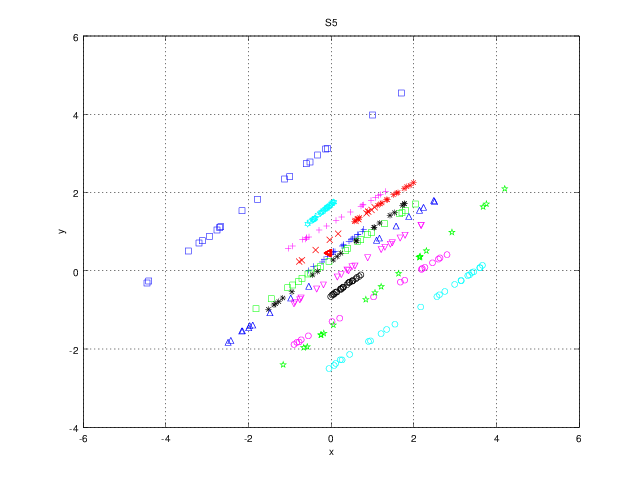

Source data for this figure (header and first rows):
0.0048137, 0.42148
-0.08456, 0.3595
-0.4304, 0.1153
0.7551, 1.01
0.5562, 0.8616
0.09073, 0.4906
-0.0108, 0.4234
0.4804, 0.799
-0.02414, 0.4269
0.2959, 0.6728
0.4286, 0.7524
0.05065, 0.4733
0.7884, 1.062
0.6544, 0.9224
0.3019, 0.6417
-0.5472, 0.005189
-0.2217, 0.2256
-0.1749, 0.2916
0.6438, 0.926
0.2624, 0.6343
0.05661, 0.5008
0.518, 0.8176
2.451, 0.2026
-0.776, -1.822
0.02055, -1.299
2.184, 0.03415
2.631, 0.3266
0.2059, -1.214
1.673, -0.2906
2.266, 0.08613
1.777, -0.2419
-0.7248, -1.764
-0.5528, -1.665
2.802, 0.4091
1.026, -0.6712
-0.8997, -1.885
2.594, 0.2961
-0.8304, -1.832
2.203, 0.05748
0.5615, 1.265
1.333, 1.816
1.993, 2.253
1.582, 1.985
0.6901, 1.361
1.365, 1.812
1.123, 1.673
1.187, 1.709
1.616, 1.998
0.6216, 1.324
1.827, 2.15
0.8868, 1.52
1.506, 1.94
0.6522, 1.318
1.23, 1.731
1.764, 2.101
1.908, 2.181
0.8969, 1.511
0.5892, 1.274
-0.707, 0.2679
0.6541, 1.318
0.8516, 1.466
... 239 more rows
